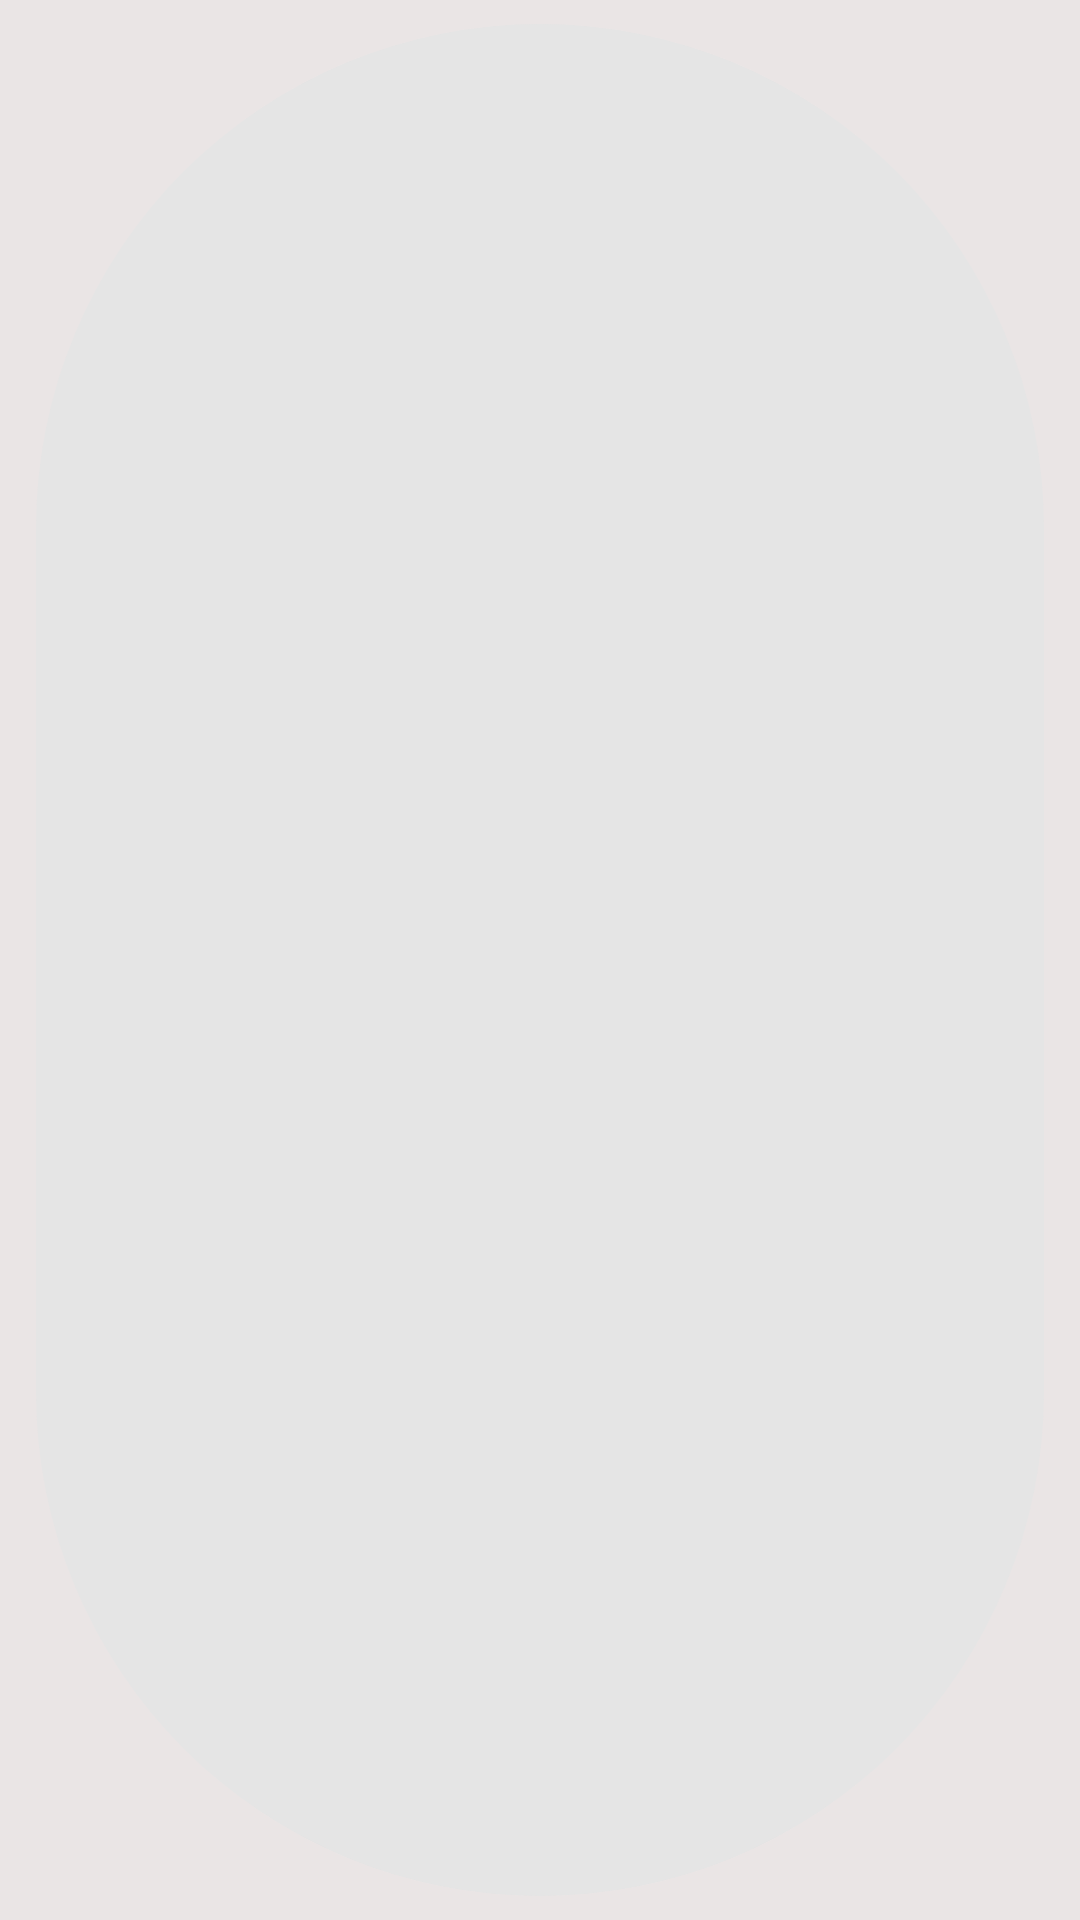

This screen was rendered from an Android layout file. Write that file and the resources it references.
<!-- AndroidManifest.xml: application theme AppTheme -->
<!-- res/layout/market_place_category_item.xml -->
<?xml version="1.0" encoding="utf-8"?>
<com.google.android.material.chip.Chip xmlns:android="http://schemas.android.com/apk/res/android"
    xmlns:tools="http://schemas.android.com/tools"
    android:layout_width="wrap_content"
    android:layout_height="wrap_content"
    android:id="@+id/listingCategory"
    android:textAppearance="@style/TextAppearance.MaterialComponents.Caption"
    tools:text="@sample/nifty.json/primaryCategory/name" />
<!-- resources referenced by this layout -->
<resources>
  <style name="AppTheme" parent="SupportTheme.AppTheme">
          <item name="android:windowBackground">@color/colorPrimaryVariant</item>
          <item name="android:windowAnimationStyle">@style/SupportTheme.WindowAnimationStyle</item>
          
          <item name="coordinatorLayoutStyle">@style/Widget.Support.CoordinatorLayout</item>
      </style>
</resources>
